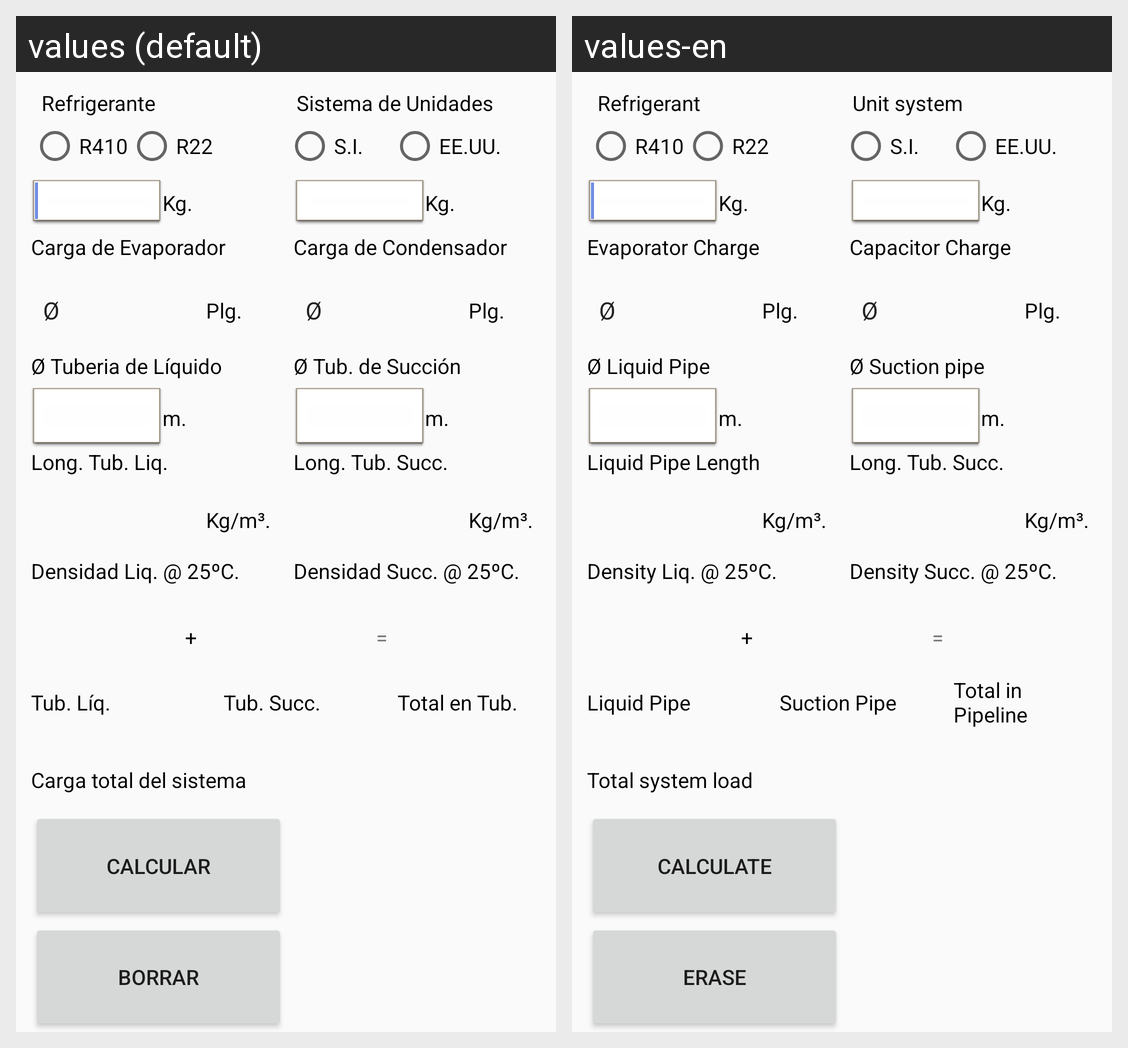

Translations of the strings shown on this Android screen, per locale in the grid:
Android screen res/layout/activity_calculo_refrigerante.xml rendered under 2 locales, left to right: values (default), values-en. Device: Nexus 5 (rendered at 1080×1920; each locale shown at half size, 540×960, under a caption strip naming it); theme havactoolstheme.
Strings drawn on this screen, with the default value and each locale's value (text and hints the layout hard-codes, and strings that could not be matched under every locale, appear in the picture but are not listed):

refrigerante
  values: Refrigerante
  values-en: Refrigerant

gas_r410
  values: R410
  values-en: R410

gas_r22
  values: R22
  values-en: R22

sistemaUnidades
  values: Sistema de Unidades
  values-en: Unit system

cargaEva
  values: Carga de Evaporador
  values-en: Evaporator Charge

cargaCond
  values: Carga de Condensador
  values-en: Capacitor Charge

tubLiquido
  values: Ø Tuberia de Líquido
  values-en: Ø Liquid Pipe

tubSuccion
  values: Ø Tub. de Succión
  values-en: Ø Suction pipe

longTubLiquido
  values: Long. Tub. Liq.
  values-en: Liquid Pipe Length

densidadLiq
  values: Densidad Liq. @ 25ºC.
  values-en: Density Liq. @ 25ºC.

densidadSucc
  values: Densidad Succ. @ 25ºC.
  values-en: Density Succ. @ 25ºC.

tubLiq
  values: Tub. Líq.
  values-en: Liquid Pipe

tubSucc
  values: Tub. Succ.
  values-en: Suction Pipe

totalTub
  values: Total en Tub.
  values-en: Total in Pipeline

carga_total
  values: Carga total del sistema
  values-en: Total system load

Calcular
  values: CALCULAR
  values-en: CALCULATE

boton_borrar
  values: Borrar
  values-en: Erase
